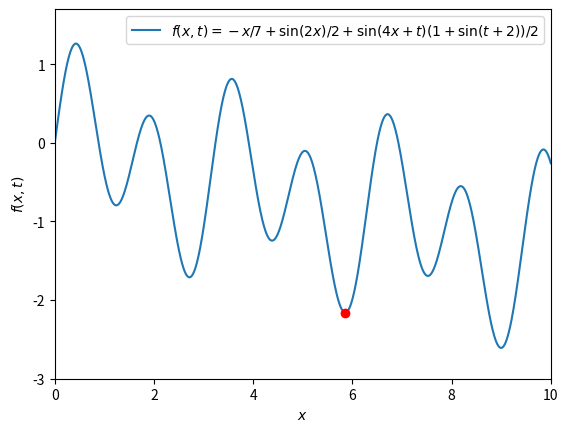

Recreate this plot in Python. (Note: this script raises an exception after producing the figure.)
import os
import numpy as np
import matplotlib.pyplot as plt
import matplotlib.animation as animation
from scipy.optimize import minimize

# Ensure directories exist
base_output_dir = "MTMath/MinimizationProblem"
os.makedirs(base_output_dir, exist_ok=True)

# Define domain
x = np.linspace(0, 10, 1000)


# Define given functions
def func(x, t):
    # Function that will be plotted and minimized at time t
    return -x / 7 + 0.5 * np.sin(2 * x) + np.sin(4 * x + t) * (1 + np.sin(t + 2)) / 2


def simple(x, t):
    return -x / 7 + np.sin(x + t)


def make_animation(
    f,
    t_start,
    t_end,
    output_name,
    frames=400,
    initial_guess=6.0,
    label=r"$f(x,t)$",
):
    """
    Create an animation for the given function f(x,t), from t_start to t_end.
    Save as mp4 in the given output_name.
    frames: number of frames in the animation.
    initial_guess: initial guess for the minimizer.
    """
    # Create figure and axis for this animation
    fig, ax = plt.subplots()
    (line,) = ax.plot(x, f(x, t_start), label=label)
    (point,) = ax.plot([], [], "ro", label="")
    ax.set_xlim(0, 10)
    ax.set_ylim(-3, 1.7)
    ax.set_xlabel(r"$x$")
    ax.set_ylabel(r"$f(x,t)$")
    ax.legend()

    # Local variable to store the previous minimum x
    previous_min_x = initial_guess

    # Define the update function for FuncAnimation
    def update(t):
        nonlocal previous_min_x
        y = f(x, t)
        line.set_ydata(y)
        # Minimize to find local min
        res = minimize(lambda x0: f(x0, t), x0=previous_min_x, bounds=[(0, 10)])
        min_x = res.x
        min_y = f(min_x, t)
        point.set_data(min_x, min_y)
        previous_min_x = min_x
        # Avoid boundary locking
        if min_x < 1:
            previous_min_x = 9.0
        return line, point

    # Create animation
    t_values = np.linspace(t_start, t_end, frames)
    ani = animation.FuncAnimation(fig, update, frames=t_values, interval=30, blit=True)

    # Save as MP4 using FFMpegWriter
    Writer = animation.FFMpegWriter
    writer = Writer(fps=30, codec="h264", bitrate=-1)
    output_path = os.path.join(base_output_dir, output_name)
    os.makedirs(os.path.dirname(output_path), exist_ok=True)
    ani.save(output_path, writer=writer, dpi=150)
    plt.close(fig)  # Close figure after saving


# ---------------------------
# Create the three videos
# ---------------------------

# 1. Forward time using func
make_animation(
    f=func,
    t_start=0,
    t_end=6 * np.pi,
    output_name="animated_wave_with_minimum_forward.mp4",
    frames=400,
    initial_guess=6.0,
    label=r"$f(x,t) = -x/7+\sin(2x)/2+\sin(4x+t)(1+\sin(t+2))/2$",
)

# 2. Backward time using func
make_animation(
    f=func,
    t_start=6 * np.pi,
    t_end=0,
    output_name="animated_wave_with_minimum_backward.mp4",
    frames=400,
    initial_guess=6.0,
    label=r"$f(x,t) = -x/7+\sin(2x)/2+\sin(4x+t)(1+\sin(t+2))/2$",
)

# 3. Forward time using simple
make_animation(
    f=simple,
    t_start=0,
    t_end=6 * np.pi,
    output_name="animated_wave_with_minimum_simple.mp4",
    frames=400,
    initial_guess=6.0,
    label=r"$g(x,t) = -x/7+sin(x+t)$",
)
